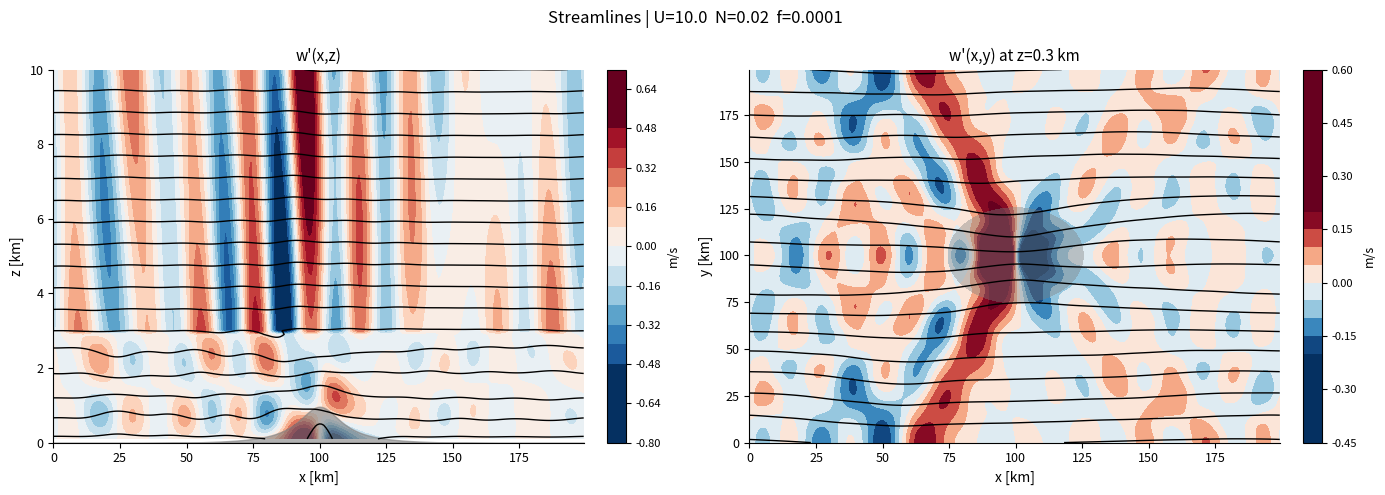
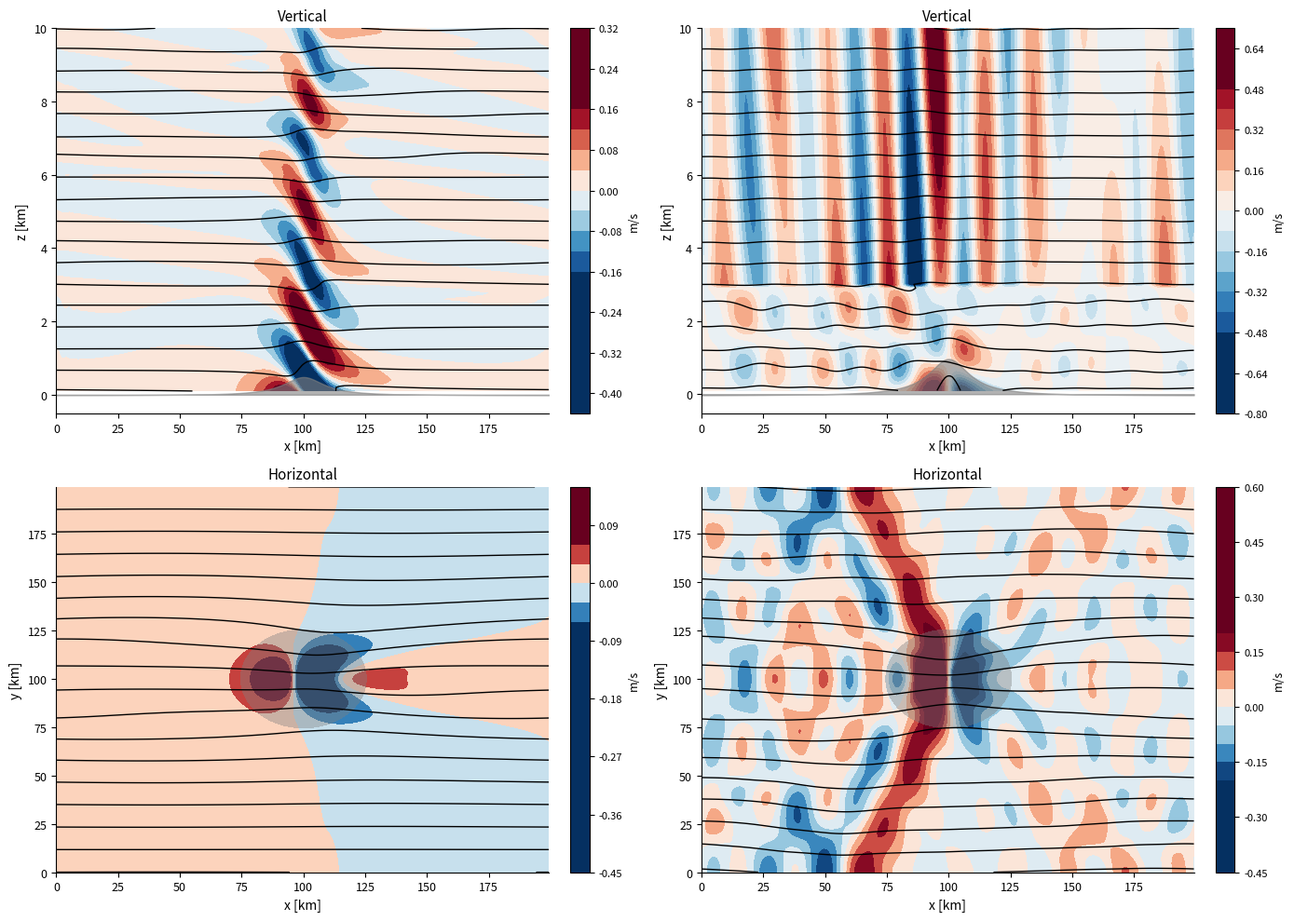

Here is the Python script that generated these plots, in order:
import numpy as np
import matplotlib.pyplot as plt
import matplotlib.gridspec as gridspec


# =============================================================================
# Terrain shapes
# =============================================================================

def agnesi(X, Y, xc, yc, ax, ay, h0):
    rr = ((X - xc) / ax) ** 2 + ((Y - yc) / ay) ** 2
    return h0 / (1.0 + rr)

def gaussian(X, Y, xc, yc, ax, ay, h0):
    return h0 * np.exp(-(((X - xc) / ax) ** 2 + ((Y - yc) / ay) ** 2))


# =============================================================================
# Solver
# =============================================================================

def stationary_mountain_wave_3d_rotating_nonhydro(
    nx, ny, nz,
    lx, ly, lz,
    U, N, f,
    h0, ax, ay,
    terrain='agnesi',
):
    """
    3D stationary, rotating, non-hydrostatic linear mountain-wave solver.

    Mean flow : U in +x direction only (V = 0)
    Terrain   : Agnesi witch (default) or Gaussian, centred in domain

    Dispersion relation (non-hydrostatic, rotating, steady):
        m^2 = (k^2 + l^2) * (N^2 - U^2*k^2) / (U^2*k^2 - f^2)

    Radiation condition for propagating modes (m^2 > 0):
        sgn(m) = sgn(k)   [upward energy propagation, U > 0]

    Evanescent modes (m^2 < 0):
        m = +i*|m|   [decays upward]

    Polarisation relations (derived from linearised Boussinesq eqs):
        w0_hat  = i * k * U * h_hat                               [terrain BC]
        b0_hat  = i * N^2 / (U*k) * w0_hat                       [thermodynamic]
        phi0_hat= (N^2 - U^2*k^2) / (m * U * k) * w0_hat         [vert. momentum]
        u0_hat  = -(U*k^2 - i*f*l) / (U^2*k^2 - f^2) * phi0_hat [horiz. momentum]
        v0_hat  = -(U*k*l  + i*f*k) / (U^2*k^2 - f^2) * phi0_hat

    NOTE on Hermitian symmetry
        u0_hat and v0_hat are anti-Hermitian with the raw polarisation sign.
        The -i factor is absorbed here so Re[IFFT] gives the correct real field.

    Displacements (for streamline plots):
        eta0_hat = w0_hat / (i*U*k)   [vertical,  z + eta = isentropes]
        xi0_hat  = v0_hat / (i*U*k)   [lateral,   y + xi  = horiz. streamlines]
    """

    # ------------------------------------------------------------------
    # Grids
    # ------------------------------------------------------------------
    dx = lx / nx
    dy = ly / ny

    x = np.linspace(0, lx, nx, endpoint=False)
    y = np.linspace(0, ly, ny, endpoint=False)
    z = np.linspace(lz / nz, lz, nz)          # avoid z=0 singularity

    X, Y = np.meshgrid(x, y, indexing='ij')   # (nx, ny)

    # ------------------------------------------------------------------
    # Terrain
    # ------------------------------------------------------------------
    xc, yc = lx / 2, ly / 2

    if terrain == 'agnesi':
        h = agnesi(X, Y, xc, yc, ax, ay, h0)
    else:
        h = gaussian(X, Y, xc, yc, ax, ay, h0)

    h -= np.mean(h)                            # remove DC component
    hmax = np.amax(h)

    print(f"Nh/U = {N * hmax / U:.3f}  (linear theory valid when << 1)")

    # ------------------------------------------------------------------
    # Spectral wavenumbers
    # ------------------------------------------------------------------
    k = 2 * np.pi * np.fft.fftfreq(nx, d=dx)  # (nx,)
    l = 2 * np.pi * np.fft.fftfreq(ny, d=dy)  # (ny,)

    k_grid, l_grid = np.meshgrid(k, l, indexing='ij')   # (nx, ny)
    kh2 = k_grid**2 + l_grid**2

    h_hat = np.fft.fft2(h)                     # (nx, ny), not normalised

    # ------------------------------------------------------------------
    # Lower boundary condition   w_hat(z=0) = i*k*U*h_hat
    # ------------------------------------------------------------------
    w0_hat = 1j * k_grid * U * h_hat

    # ------------------------------------------------------------------
    # Vertical wavenumber m(k,l)
    #
    #   m^2 = kh2 * (N^2 - U^2*k^2) / (U^2*k^2 - f^2)
    #
    # Active modes: k != 0,  kh2 != 0,  U^2*k^2 != f^2
    # ------------------------------------------------------------------
    eps = 1e-12

    Uk2   = U**2 * k_grid**2
    denom = Uk2 - f**2

    active = (
        (np.abs(k_grid) > eps) &
        (kh2            > eps) &
        (np.abs(denom)  > eps)
    )

    m2 = np.zeros((nx, ny), dtype=float)
    m2[active] = kh2[active] * (N**2 - Uk2[active]) / denom[active]

    propagating = active & (m2 >  0)
    evanescent  = active & (m2 <= 0) & active

    m = np.zeros((nx, ny), dtype=complex)

    # Radiation condition: sgn(m) = sgn(k)  for upward energy flux
    m[propagating] = np.sign(k_grid[propagating]) * np.sqrt(m2[propagating])

    # Evanescent: decays upward
    m[evanescent]  = 1j * np.sqrt(-m2[evanescent])

    print(f"Propagating modes : {propagating.sum()}")
    print(f"Evanescent  modes : {evanescent.sum()}")

    # ------------------------------------------------------------------
    # Polarisation relations at z = 0
    # ------------------------------------------------------------------
    valid = active & (np.abs(m) > eps)

    b0_hat   = np.zeros((nx, ny), dtype=complex)
    phi0_hat = np.zeros((nx, ny), dtype=complex)
    u0_hat   = np.zeros((nx, ny), dtype=complex)
    v0_hat   = np.zeros((nx, ny), dtype=complex)

    # Buoyancy  b = -N^2/(U*k) * w0_hat   (no i factor — must be Hermitian)
    b0_hat[valid] = -(N**2 / (U * k_grid[valid])) * w0_hat[valid]

    # Pressure  phi = (N^2 - U^2*k^2) / (m * U * k) * w0_hat
    phi0_hat[valid] = (
        (N**2 - Uk2[valid]) / (m[valid] * U * k_grid[valid])
    ) * w0_hat[valid]

    # Horizontal winds
    # Raw form has a leading -i making them anti-Hermitian → Re[IFFT] = 0.
    # Absorb the -i into the stored coefficient so the array is Hermitian.
    #   u_raw = -(Uk^2 - i*f*l) / denom * phi   ← anti-Hermitian
    #   u_stored = -i * u_raw                    ← Hermitian  ✓
    valid_uv = valid & (np.abs(denom) > eps)

    u0_hat[valid_uv] = np.divide(
        -(U * k_grid[valid_uv]**2 - 1j * f * l_grid[valid_uv]) * phi0_hat[valid_uv],
        denom[valid_uv]
    )
    v0_hat[valid_uv] = np.divide(
        -(U * k_grid[valid_uv] * l_grid[valid_uv] + 1j * f * k_grid[valid_uv]) * phi0_hat[valid_uv],
        denom[valid_uv]
    )

    # ------------------------------------------------------------------
    # Displacement spectra   (for streamline plots)
    #   eta_hat = w0_hat / (i*U*k)   [vertical displacement]
    #   xi_hat  = v0_hat / (i*U*k)   [lateral  displacement]
    # ------------------------------------------------------------------
    eta0_hat = np.zeros((nx, ny), dtype=complex)
    xi0_hat  = np.zeros((nx, ny), dtype=complex)

    eta0_hat[valid] = w0_hat[valid] / (1j * U * k_grid[valid])
    xi0_hat[valid]  = v0_hat[valid] / (1j * U * k_grid[valid])

    # ------------------------------------------------------------------
    # Vertical structure: multiply by e^{i*m*z} at each level
    # ------------------------------------------------------------------
    w   = np.zeros((nx, ny, nz))
    u   = np.zeros((nx, ny, nz))
    v   = np.zeros((nx, ny, nz))
    phi = np.zeros((nx, ny, nz))
    b   = np.zeros((nx, ny, nz))
    eta = np.zeros((nx, ny, nz))
    xi  = np.zeros((nx, ny, nz))

    for iz in range(nz):
        vf = np.exp(1j * m * z[iz])            # vertical phase factor (nx, ny)
        w  [:, :, iz] = np.fft.ifft2(w0_hat   * vf).real
        u  [:, :, iz] = np.fft.ifft2(u0_hat   * vf).real
        v  [:, :, iz] = np.fft.ifft2(v0_hat   * vf).real
        phi[:, :, iz] = np.fft.ifft2(phi0_hat * vf).real
        b  [:, :, iz] = np.fft.ifft2(b0_hat   * vf).real
        eta[:, :, iz] = np.fft.ifft2(eta0_hat * vf).real
        xi [:, :, iz] = np.fft.ifft2(xi0_hat  * vf).real

    print(f"max |w'|   = {np.max(np.abs(w)):.4f} m/s")
    print(f"max |eta'| = {np.max(np.abs(eta)):.1f} m")
    print(f"max |xi'|  = {np.max(np.abs(xi)):.1f} m")

    return {
        # grids
        "x": x, "y": y, "z": z,
        "X": X, "Y": Y,
        # terrain
        "h": h, "xc": xc, "yc": yc,
        # fields
        "w": w, "u": u, "v": v, "phi": phi, "b": b,
        # displacements
        "eta": eta, "xi": xi,
        # spectral
        "m": m, "m2": m2,
        "k": k, "l": l,
        # params
        "params": dict(
            nx=nx, ny=ny, nz=nz,
            lx=lx, ly=ly, lz=lz,
            U=U, N=N, f=f,
            h0=h0, ax=ax, ay=ay,
        ),
    }


# =============================================================================
# Two-layer solver
# =============================================================================

def stationary_mountain_wave_3d_twolayer(
    nx, ny, nz,
    lx, ly, lz,
    U1, U2, z1,
    N, f,
    h0, ax, ay,
    terrain='agnesi',
    damp=0.05,
):
    """
    3D stationary, rotating, non-hydrostatic mountain-wave solver
    with a TWO-LAYER wind profile:

        U(z) = U1   for  0  <= z < z1    (lower layer)
        U(z) = U2   for  z1 <= z <= lz   (upper layer)

    N and f are constant throughout.

    Interface conditions at z = z1
    --------------------------------
    Two physical conditions must be satisfied:
        (1) Continuity of vertical displacement η = w / (i*ω̂)
        (2) Continuity of pressure φ

    Layer 1 carries an upward wave (A) and a downward reflected wave (B):
        w1(z) = A*exp(+i*m1*z) + B*exp(-i*m1*z)
        φ1(z) = Z1*[A*exp(+i*m1*z) - B*exp(-i*m1*z)]
                     (downward wave reverses impedance sign)

    Layer 2 carries only an upward wave (radiation condition):
        w2(z) = C*exp(i*m2*(z-z1))
        φ2(z) = Z2*C*exp(i*m2*(z-z1))

    where Z = (N² - ω̂²)/(ω̂*m) is the wave impedance.

    Three conditions for three unknowns (A, B, C):
        A + B = w0_hat                      [terrain BC at z=0]
        (A*e1 + B/e1)/ω̂1 = C/ω̂2           [η continuity at z=z1]
        Z1*(A*e1 - B/e1) = Z2*C             [φ continuity at z=z1]

    where e1 = exp(i*m1*z1).

    Solving gives:
        γ  = Z2*ω̂2 / (Z1*ω̂1)              (impedance ratio)
        R0 = (1 - γ) / (1 + γ)             (single-interface reflection)
        A  = w0_hat / (1 + R0*e1²)
        B  = R0 * e1² * A
        C  = (ω̂2/ω̂1) * (A*e1 + B/e1)

    Resonance / damping note
    ------------------------
    When |R0| = 1 (modes trapped in layer 1 because layer 2 is evanescent),
    the denominator 1 + R0*e1² can pass through zero — this is the linear
    resonance of a perfectly reflecting cavity and gives infinite amplitude
    in the absence of dissipation.

    We regularise with a small imaginary part added to m1:
        m1_eff = m1_real * (1 + i*damp)
    This gives |e1²| = exp(-2*damp*|m1|*z1) < 1, bounding the denominator.
    damp ~ 0.02–0.05 is standard (Lindzen & Tung 1976).
    """

    # ------------------------------------------------------------------
    # Grids
    # ------------------------------------------------------------------
    dx = lx / nx
    dy = ly / ny

    x = np.linspace(0, lx, nx, endpoint=False)
    y = np.linspace(0, ly, ny, endpoint=False)
    z = np.linspace(lz / nz, lz, nz)

    X, Y = np.meshgrid(x, y, indexing='ij')
    iz1  = np.searchsorted(z, z1)             # first index in layer 2

    # ------------------------------------------------------------------
    # Terrain
    # ------------------------------------------------------------------
    xc, yc = lx / 2, ly / 2

    if terrain == 'agnesi':
        h = agnesi(X, Y, xc, yc, ax, ay, h0)
    else:
        h = gaussian(X, Y, xc, yc, ax, ay, h0)

    h   -= np.mean(h)
    hmax = np.amax(h)
    print(f"Two-layer model  |  U1={U1} m/s  U2={U2} m/s  z1={z1/1e3:.1f} km")
    print(f"Nh/U1={N*hmax/U1:.3f}  Nh/U2={N*hmax/U2:.3f}  (linear valid when << 1)")

    # ------------------------------------------------------------------
    # Spectral wavenumbers
    # ------------------------------------------------------------------
    k = 2 * np.pi * np.fft.fftfreq(nx, d=dx)
    l = 2 * np.pi * np.fft.fftfreq(ny, d=dy)
    k_grid, l_grid = np.meshgrid(k, l, indexing='ij')
    kh2 = k_grid**2 + l_grid**2

    h_hat = np.fft.fft2(h)
    w0_hat = 1j * k_grid * U1 * h_hat

    eps = 1e-12

    # ------------------------------------------------------------------
    # Per-layer helper: compute ω̂, m, Z, activity masks
    # damp_frac adds Im(m) = damp*Re(m) to propagating modes in layer 1
    # to regularise cavity resonance
    # ------------------------------------------------------------------
    def layer_setup(U_, damp_frac=0.0):
        omega  = U_ * k_grid
        omega2 = omega**2
        denom  = omega2 - f**2

        active = (
            (np.abs(k_grid) > eps) &
            (kh2            > eps) &
            (np.abs(denom)  > eps)
        )

        m2_arr = np.zeros((nx, ny))
        m2_arr[active] = kh2[active] * (N**2 - omega2[active]) / denom[active]

        prop = active & (m2_arr >  0)
        evan = active & (m2_arr <= 0) & active

        m = np.zeros((nx, ny), dtype=complex)
        m_real = np.sqrt(np.where(m2_arr > 0, m2_arr, 0.0))

        # Radiation condition + optional damping
        m[prop] = np.sign(k_grid[prop]) * m_real[prop] * (1.0 + 1j * damp_frac)
        m[evan] = 1j * np.sqrt(-m2_arr[evan])

        # Impedance Z = (N² - ω̂²) / (ω̂ * m)
        Z     = np.zeros((nx, ny), dtype=complex)
        valid = active & (np.abs(m) > eps)
        Z[valid] = (N**2 - omega2[valid]) / (omega[valid] * m[valid])

        return omega, m, Z, active, denom, prop, evan, valid

    om1, m1, Z1, act1, den1, prop1, evan1, valid1 = layer_setup(U1, damp_frac=damp)
    om2, m2, Z2, act2, den2, prop2, evan2, valid2 = layer_setup(U2, damp_frac=0.0)

    print(f"Layer 1  prop={prop1.sum()}  evan={evan1.sum()}")
    print(f"Layer 2  prop={prop2.sum()}  evan={evan2.sum()}")

    # ------------------------------------------------------------------
    # Interface matching
    # ------------------------------------------------------------------
    safe_Z = (np.abs(Z1) > eps) & (np.abs(om1) > eps)

    # Impedance ratio γ = Z2*ω̂2 / (Z1*ω̂1)
    gamma = np.zeros((nx, ny), dtype=complex)
    gamma[safe_Z] = Z2[safe_Z] * om2[safe_Z] / (Z1[safe_Z] * om1[safe_Z])

    # Single-interface reflection coefficient R0 = (1-γ)/(1+γ)
    R0 = (1 - gamma) / (1 + gamma + eps * 1j)   # small eps prevents 0/0

    # Phase factor at interface: e1 = exp(i*m1*z1)
    e1    = np.exp( 1j * m1 * z1)
    e1c   = np.exp(-1j * m1 * z1)
    e1sq  = e1 * e1                  # exp(2i*m1*z1), |e1sq| < 1 due to damping

    # Amplitude of upward wave in layer 1
    denom_A = 1.0 + R0 * e1sq
    safe_A  = act1 & (np.abs(denom_A) > eps)

    A = np.zeros((nx, ny), dtype=complex)
    A[safe_A] = w0_hat[safe_A] / denom_A[safe_A]

    # Reflected downward wave in layer 1
    B = R0 * e1sq * A

    # Transmitted upward wave in layer 2 (from η matching at z=z1)
    om1_safe = np.where(np.abs(om1) > eps, om1, 1.0)
    C = om2 / om1_safe * (A * e1 + B * e1c)

    print(f"max |R0|={np.abs(R0[act1]).max():.4f}  "
          f"max |A|={np.abs(A[act1]).max():.4f}  "
          f"max |C|={np.abs(C[act1&act2]).max():.4f}")

    # ------------------------------------------------------------------
    # Polarisation helper
    # ------------------------------------------------------------------
    def polar(w_hat, U_, m_layer, om_layer, den_layer, valid_mask, sign_m=1):
        """
        Compute phi, u, v, b, eta, xi spectral coefficients
        from w_hat using polarisation relations for given layer.
        sign_m = +1 for upward wave, -1 for downward (reflected).
        """
        Uk2_l  = U_**2 * k_grid**2
        v      = valid_mask & (np.abs(m_layer) > eps)
        vd     = v & (np.abs(den_layer) > eps)

        phi_h = np.zeros((nx, ny), dtype=complex)
        u_h   = np.zeros((nx, ny), dtype=complex)
        v_h   = np.zeros((nx, ny), dtype=complex)
        b_h   = np.zeros((nx, ny), dtype=complex)
        eta_h = np.zeros((nx, ny), dtype=complex)
        xi_h  = np.zeros((nx, ny), dtype=complex)

        # phi sign flips for downward wave (impedance reverses)
        phi_h[v] = sign_m * (N**2 - Uk2_l[v]) / (
            m_layer[v] * U_ * k_grid[v]) * w_hat[v]

        b_h[v]   = -(N**2 / (U_ * k_grid[v])) * w_hat[v]

        u_h[vd]  = -(U_ * k_grid[vd]**2 - 1j * f * l_grid[vd]) / den_layer[vd] * phi_h[vd]
        v_h[vd]  = -(U_ * k_grid[vd] * l_grid[vd] + 1j * f * k_grid[vd]) / den_layer[vd] * phi_h[vd]

        om_safe = np.where(np.abs(om_layer) > eps, om_layer, 1.0)
        eta_h[v] = w_hat[v] / (1j * om_safe[v])
        xi_h[v]  = v_h[v]  / (1j * om_safe[v])

        return phi_h, u_h, v_h, b_h, eta_h, xi_h

    # Layer 1: upward (A) and downward reflected (B)
    phi1A, u1A, v1A, b1A, eta1A, xi1A = polar(A, U1, m1, om1, den1, valid1, sign_m=+1)
    phi1B, u1B, v1B, b1B, eta1B, xi1B = polar(B, U1, m1, om1, den1, valid1, sign_m=-1)

    # Layer 2: upward only (C)
    phi2C, u2C, v2C, b2C, eta2C, xi2C = polar(C, U2, m2, om2, den2, valid2, sign_m=+1)

    # ------------------------------------------------------------------
    # Vertical structure
    # ------------------------------------------------------------------
    w   = np.zeros((nx, ny, nz))
    u   = np.zeros((nx, ny, nz))
    v   = np.zeros((nx, ny, nz))
    phi = np.zeros((nx, ny, nz))
    b   = np.zeros((nx, ny, nz))
    eta = np.zeros((nx, ny, nz))
    xi  = np.zeros((nx, ny, nz))

    for iz in range(nz):
        zz = z[iz]

        if zz < z1:
            # Layer 1: upward + downward
            vf_up = np.exp( 1j * m1 * zz)
            vf_dn = np.exp(-1j * m1 * zz)

            w_h   = A      * vf_up + B      * vf_dn
            phi_h = phi1A  * vf_up + phi1B  * vf_dn
            u_h   = u1A    * vf_up + u1B    * vf_dn
            v_h   = v1A    * vf_up + v1B    * vf_dn
            b_h   = b1A    * vf_up + b1B    * vf_dn
            eta_h = eta1A  * vf_up + eta1B  * vf_dn
            xi_h  = xi1A   * vf_up + xi1B   * vf_dn

        else:
            # Layer 2: upward only, phase from interface
            vf    = np.exp(1j * m2 * (zz - z1))

            w_h   = C      * vf
            phi_h = phi2C  * vf
            u_h   = u2C    * vf
            v_h   = v2C    * vf
            b_h   = b2C    * vf
            eta_h = eta2C  * vf
            xi_h  = xi2C   * vf

        w  [:, :, iz] = np.fft.ifft2(w_h  ).real
        u  [:, :, iz] = np.fft.ifft2(u_h  ).real
        v  [:, :, iz] = np.fft.ifft2(v_h  ).real
        phi[:, :, iz] = np.fft.ifft2(phi_h).real
        b  [:, :, iz] = np.fft.ifft2(b_h  ).real
        eta[:, :, iz] = np.fft.ifft2(eta_h).real
        xi [:, :, iz] = np.fft.ifft2(xi_h ).real

    print(f"max |w'|   = {np.max(np.abs(w)):.4f} m/s")
    print(f"max |eta'| = {np.max(np.abs(eta)):.1f} m")

    return {
        "x": x, "y": y, "z": z,
        "X": X, "Y": Y,
        "h": h, "xc": xc, "yc": yc,
        "w": w, "u": u, "v": v, "phi": phi, "b": b,
        "eta": eta, "xi": xi,
        "m1": m1, "m2": m2, "R0": R0,
        "k": k, "l": l,
        "z1": z1,
        "params": dict(
            nx=nx, ny=ny, nz=nz,
            lx=lx, ly=ly, lz=lz,
            U=U1, U1=U1, U2=U2, z1=z1,
            N=N, f=f, h0=h0, ax=ax, ay=ay,
        ),
    }



# =============================================================================
# Clean plotting helpers (white style)
# =============================================================================

def _style_clean(ax):
    ax.set_facecolor('white')
    ax.tick_params(colors='black', labelsize=9)

    ax.spines['top'].set_visible(False)
    ax.spines['right'].set_visible(False)

def _cbar_clean(fig, ax, im, label):
    cb = fig.colorbar(im, ax=ax, fraction=0.046, pad=0.04)
    cb.set_label(label, fontsize=9)
    cb.ax.tick_params(labelsize=8)

def _contourf_clean(fig, ax, xi, yi, data, title, xlab, ylab, units):
    vmax = np.nanpercentile(np.abs(data), 98) or 1

    im = ax.contourf(
        xi / 1e3, yi / 1e3, data,
        levels=21,
        cmap='RdBu_r',
        vmin=-vmax, vmax=vmax
    )

    ax.set_title(title, fontsize=11)
    ax.set_xlabel(xlab)
    ax.set_ylabel(ylab)

    _style_clean(ax)
    _cbar_clean(fig, ax, im, units)

    return im
    

def plot_streamlines_clean(result, iz_low=2, n_lines=18):

    x, y, z = result['x'], result['y'], result['z']
    w       = result['w']
    eta, xi = result['eta'], result['xi']
    h       = result['h']

    iy   = len(y) // 2
    hmax = np.max(h)

    fig, axes = plt.subplots(1, 2, figsize=(14, 5))
    fig.patch.set_facecolor('white')

    # --------------------------------------------------
    # LEFT: vertical streamlines
    # --------------------------------------------------
    ax = axes[0]

    w_xz = w[:, iy, :]

    _contourf_clean(fig, ax, x, z, w_xz.T,
                    "w'(x,z)", "x [km]", "z [km]", "m/s")

    # streamlines
    Z_stream = z[np.newaxis, :] + eta[:, iy, :]
    levels_z = np.linspace(z[0], z[-1], n_lines)

    ax.contour(x/1e3, z/1e3, Z_stream.T,
               levels=levels_z, colors='black', linewidths=1.0)

    # mountain
    ax.fill_between(x/1e3, 0, h[:, iy]/1e3, color='gray', alpha=0.6)

    ax.set_xlim(x[0]/1e3, x[-1]/1e3)
    ax.set_ylim(0, z[-1]/1e3)

    # --------------------------------------------------
    # RIGHT: horizontal streamlines
    # --------------------------------------------------
    ax = axes[1]

    w_xy = w[:, :, iz_low]

    _contourf_clean(fig, ax, x, y, w_xy.T,
                    f"w'(x,y) at z={z[iz_low]/1e3:.1f} km",
                    "x [km]", "y [km]", "m/s")

    Y_stream = y[np.newaxis, :] + xi[:, :, iz_low]
    levels_y = np.linspace(y[0], y[-1], n_lines)

    ax.contour(x/1e3, y/1e3, Y_stream.T,
               levels=levels_y, colors='black', linewidths=1.0)

    # mountain footprint
    ax.contourf(x/1e3, y/1e3, h.T,
                levels=[hmax*0.1, hmax*1.1],
                colors=['gray'], alpha=0.4)

    ax.set_xlim(x[0]/1e3, x[-1]/1e3)
    ax.set_ylim(y[0]/1e3, y[-1]/1e3)

    # --------------------------------------------------
    # Title
    # --------------------------------------------------
    p = result['params']
    fig.suptitle(
        f"Streamlines | U={p['U']}  N={p['N']}  f={p['f']}",
        fontsize=12
    )

    plt.tight_layout()
    plt.show()    


def plot_streamlines_comparison_clean(result_1L, result_2L, iz_low=2, n_lines=18):

    fig, axes = plt.subplots(2, 2, figsize=(14, 10))
    fig.patch.set_facecolor('white')

    for col, result in enumerate([result_1L, result_2L]):

        x, y, z = result['x'], result['y'], result['z']
        w       = result['w']
        eta     = result['eta']
        xi      = result['xi']
        h       = result['h']

        iy = len(y)//2
        hmax = np.max(h)

        # ------------------ vertical ------------------
        ax = axes[0, col]

        w_xz = w[:, iy, :]
        _contourf_clean(fig, ax, x, z, w_xz.T,
                        "Vertical", "x [km]", "z [km]", "m/s")

        Z_stream = z[np.newaxis, :] + eta[:, iy, :]
        ax.contour(x/1e3, z/1e3, Z_stream.T,
                   levels=np.linspace(z[0], z[-1], n_lines),
                   colors='black', linewidths=1)

        ax.fill_between(x/1e3, 0, h[:, iy]/1e3, color='gray', alpha=0.6)

        # ------------------ horizontal ------------------
        ax = axes[1, col]

        w_xy = w[:, :, iz_low]
        _contourf_clean(fig, ax, x, y, w_xy.T,
                        "Horizontal", "x [km]", "y [km]", "m/s")

        Y_stream = y[np.newaxis, :] + xi[:, :, iz_low]
        ax.contour(x/1e3, y/1e3, Y_stream.T,
                   levels=np.linspace(y[0], y[-1], n_lines),
                   colors='black', linewidths=1)

        ax.contourf(x/1e3, y/1e3, h.T,
                    levels=[hmax*0.1, hmax*1.1],
                    colors=['gray'], alpha=0.4)

    plt.tight_layout()
    plt.show()


# =============================================================================
# Main
# =============================================================================

if __name__ == "__main__":

    # --- Single-layer run ---
    result_1layer = stationary_mountain_wave_3d_rotating_nonhydro(
        nx=256, ny=256, nz=100,
        lx=200_000., ly=200_000., lz=10_000.,
        U=10.0, N=0.02, f=1e-4,
        h0=500., ax=10_000., ay=10_000.,
        terrain='agnesi',
    )

    #plot_overview(result_1layer)
    #plot_streamlines(result_1layer, iz_low=2)
    #plot_hodograph(result_1layer)

    # --- Two-layer run: slow lower layer, faster upper layer ---
    print("\n" + "="*55)
    result_2layer = stationary_mountain_wave_3d_twolayer(
        nx=256, ny=256, nz=100,
        lx=200_000., ly=200_000., lz=10_000.,
        U1=10.0,          # slow lower layer
        U2=60.0,         # faster upper layer
        z1=3_000.,       # interface height
        N=0.02, f=1e-4,
        h0=1000., ax=10_000., ay=10_000.,
        terrain='agnesi',
    )

    #plot_overview(result_2layer)
    plot_streamlines_clean(result_2layer, iz_low=2)

    # --- Side-by-side streamline comparison ---
    plot_streamlines_comparison_clean(result_1layer, result_2layer)
